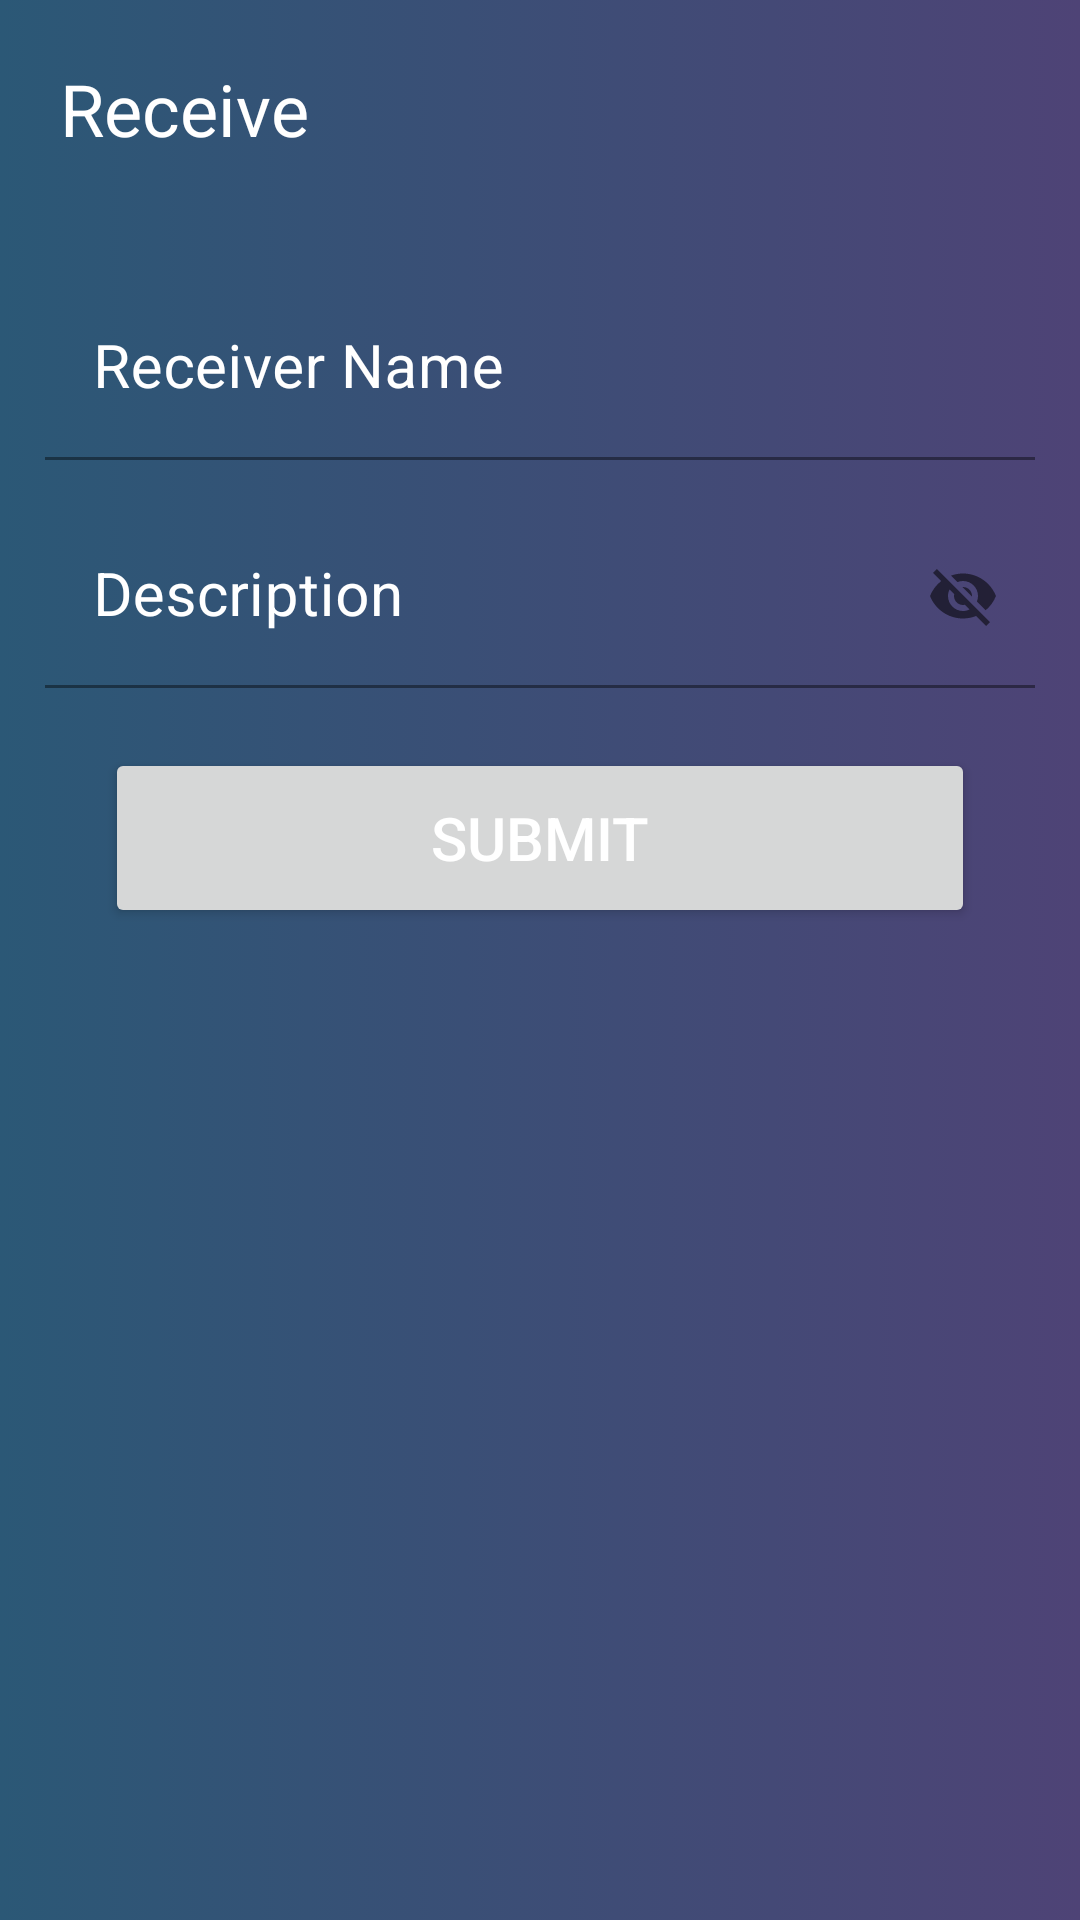

Reconstruct the res/layout file that produces this screen, plus the resources it refers to.
<!-- AndroidManifest.xml: application theme Theme.Noblenonprofit -->
<!-- res/layout/activity_recieve.xml -->
<?xml version="1.0" encoding="utf-8"?>
<ScrollView xmlns:android="http://schemas.android.com/apk/res/android"
    xmlns:app="http://schemas.android.com/apk/res-auto"
    xmlns:tools="http://schemas.android.com/tools"
    android:layout_width="match_parent"
    android:layout_height="match_parent"
    android:background="@drawable/background"
    tools:context=".Recieve">

    <LinearLayout
        android:layout_width="match_parent"
        android:layout_height="wrap_content"
        android:orientation="vertical">
        <TextView
            android:layout_width="wrap_content"
            android:layout_height="wrap_content"
            android:text="Receive"
            android:textSize="24sp"
            android:textColor="@color/white"
            android:layout_margin="20dp"
            tools:ignore="HardcodedText" />

        <RelativeLayout
            android:layout_width="match_parent"
            android:layout_height="wrap_content"
            android:layout_gravity="center">
            <androidx.cardview.widget.CardView
                xmlns:Card_View="http://schemas.android.com/apk/res-auto"
                android:layout_width="match_parent"
                android:layout_height="match_parent"
                android:layout_gravity="center"
                android:layout_margin="5dp"
                android:padding="10dp"
                app:cardBackgroundColor="@android:color/transparent"
                Card_View:cardCornerRadius="5dp"
                Card_View:cardElevation="0dp">

                <LinearLayout
                    android:layout_width="match_parent"
                    android:layout_height="wrap_content"
                    android:layout_marginBottom="10dp"
                    android:layout_marginRight="10dp"
                    android:layout_marginLeft="10dp"
                    android:orientation="vertical">

                    <com.google.android.material.textfield.TextInputLayout
                        android:id="@+id/nameError"
                        android:layout_width="match_parent"
                        android:layout_height="wrap_content"
                        android:layout_marginTop="5dp"

                        android:textColorHint="@color/white"
                        app:hintTextColor="@color/white"
                        app:boxStrokeColor="@color/white">

                        <EditText
                            android:id="@+id/receivername"
                            android:layout_width="match_parent"
                            android:layout_height="wrap_content"
                            android:layout_marginTop="10dp"
                            android:hint="@string/receiver_name"
                            android:textSize="20sp"
                            android:inputType="text"
                            android:textColor="@color/white"
                            android:textColorHint="@color/white"
                            android:backgroundTint="@android:color/transparent"
                            android:maxLines="1"
                            android:singleLine="true"
                            android:importantForAutofill="no"
                            tools:ignore="UnusedAttribute" />

                    </com.google.android.material.textfield.TextInputLayout>

                    <com.google.android.material.textfield.TextInputLayout
                        android:id="@+id/descriptionError"
                        android:layout_width="match_parent"
                        android:layout_height="wrap_content"
                        app:passwordToggleEnabled="true"
                        android:layout_marginTop="5dp"
                        android:textColor="@color/white"
                        android:textColorHint="@color/white"
                        app:hintTextColor="@color/white"
                        android:textSize="20sp"
                        app:boxStrokeColor="@color/white">

                        <EditText
                            android:id="@+id/description"
                            android:layout_width="match_parent"
                            android:layout_height="wrap_content"
                            android:layout_marginTop="10dp"
                            android:hint="@string/description"
                            android:textSize="20sp"
                            android:inputType="textMultiLine"
                            android:maxLines="10"
                            android:textColor="@color/white"
                            android:textColorHint="@color/white"
                            android:backgroundTint="@android:color/transparent"
                            android:importantForAutofill="no"
                            tools:ignore="UnusedAttribute" />

                    </com.google.android.material.textfield.TextInputLayout>



                    <Button
                        android:id="@+id/submit"
                        android:layout_width="match_parent"
                        android:layout_height="60dp"
                        android:layout_margin="20dp"
                        android:text="@string/submit"
                        android:textColor="@color/white"
                        android:textSize="20sp"
                        tools:ignore="UnusedAttribute" />

                </LinearLayout>
            </androidx.cardview.widget.CardView>
        </RelativeLayout>
    </LinearLayout>

</ScrollView>
<!-- resources referenced by this layout -->
<resources>
  <!-- drawable background (drawable) -->
  <?xml version="1.0" encoding="utf-8"?>
  <selector xmlns:android="http://schemas.android.com/apk/res/android">
      <item>
          <shape>
              <gradient
                  android:startColor="#2b5876"
  
                  android:endColor="#4e4376"
                  android:type="linear"
                  android:angle="0"/>
          </shape>
      </item>
  </selector>
  <string name="description">Description</string>
  <string name="receiver_name">Receiver Name</string>
  <string name="submit">Submit</string>
  <style name="Theme.Noblenonprofit" parent="Theme.MaterialComponents.DayNight.NoActionBar">
          
          <item name="colorPrimary">@color/purple_500</item>
          <item name="colorPrimaryVariant">@color/purple_700</item>
          <item name="colorOnPrimary">@color/white</item>
          
          <item name="colorSecondary">@color/teal_200</item>
          <item name="colorSecondaryVariant">@color/teal_700</item>
          <item name="colorOnSecondary">@color/black</item>
          
          <item name="android:statusBarColor">?attr/colorPrimaryVariant</item>
          
      </style>
  <!-- not gathered from this repository: default colours our renderer supplied (Android Studio template values) -->
  <color name="purple_500">#FF6200EE</color>
  <color name="purple_700">#FF3700B3</color>
  <color name="teal_200">#FF03DAC5</color>
  <color name="teal_700">#FF018786</color>
  <color name="black">#FF000000</color>
  <color name="white">#FFFFFFFF</color>
</resources>
